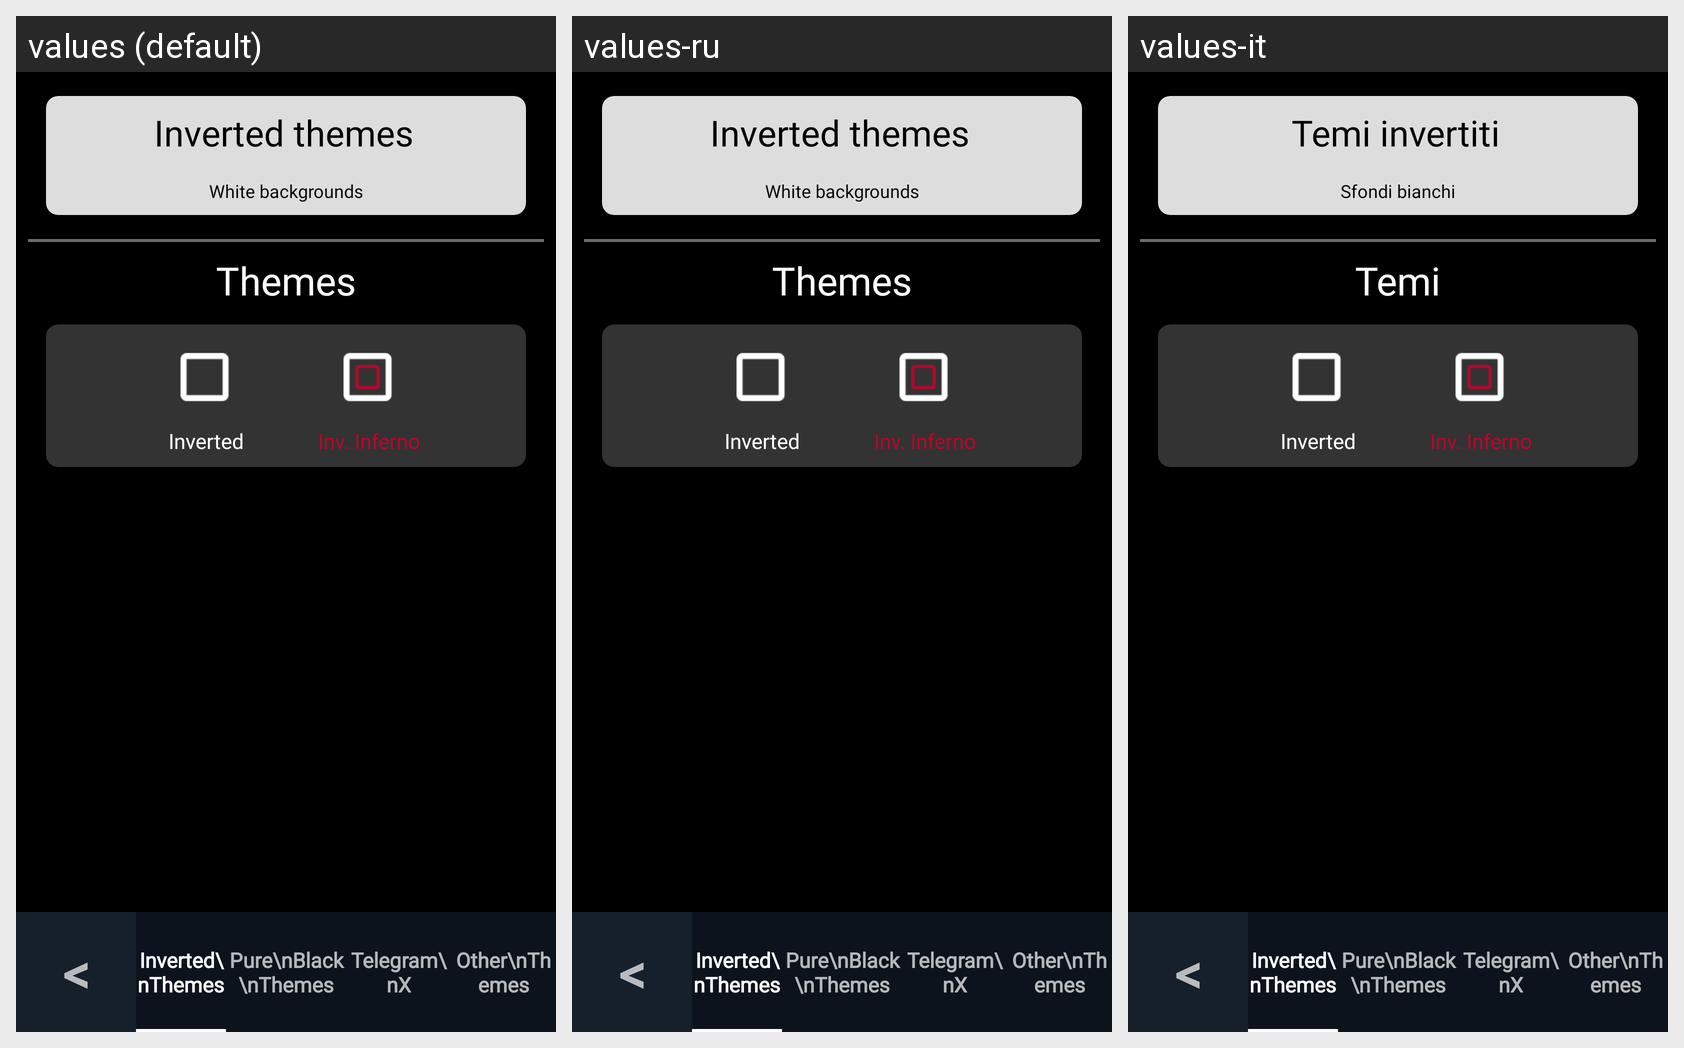

Locale-by-locale string values for the Android screen shown in this grid:
Android screen res/layout/fragment_navigation_inverted.xml rendered under 3 locales, left to right: values (default), values-ru, values-it. Device: Nexus 5 (rendered at 1080×1920; each locale shown at half size, 540×960, under a caption strip naming it); theme AppTheme.
Strings drawn on this screen, with the default value and each locale's value (text and hints the layout hard-codes, and strings that could not be matched under every locale, appear in the picture but are not listed):

minussymbol
  values: <
  values-ru: <  [not translated; the default value is used]
  values-it: <

themes
  values: Themes
  values-ru: Themes  [not translated; the default value is used]
  values-it: Temi

inverted_themes
  values: Inverted themes
  values-ru: Inverted themes  [not translated; the default value is used]
  values-it: Temi invertiti

inverted_string_home
  values: White backgrounds
  values-ru: White backgrounds  [not translated; the default value is used]
  values-it: Sfondi bianchi
